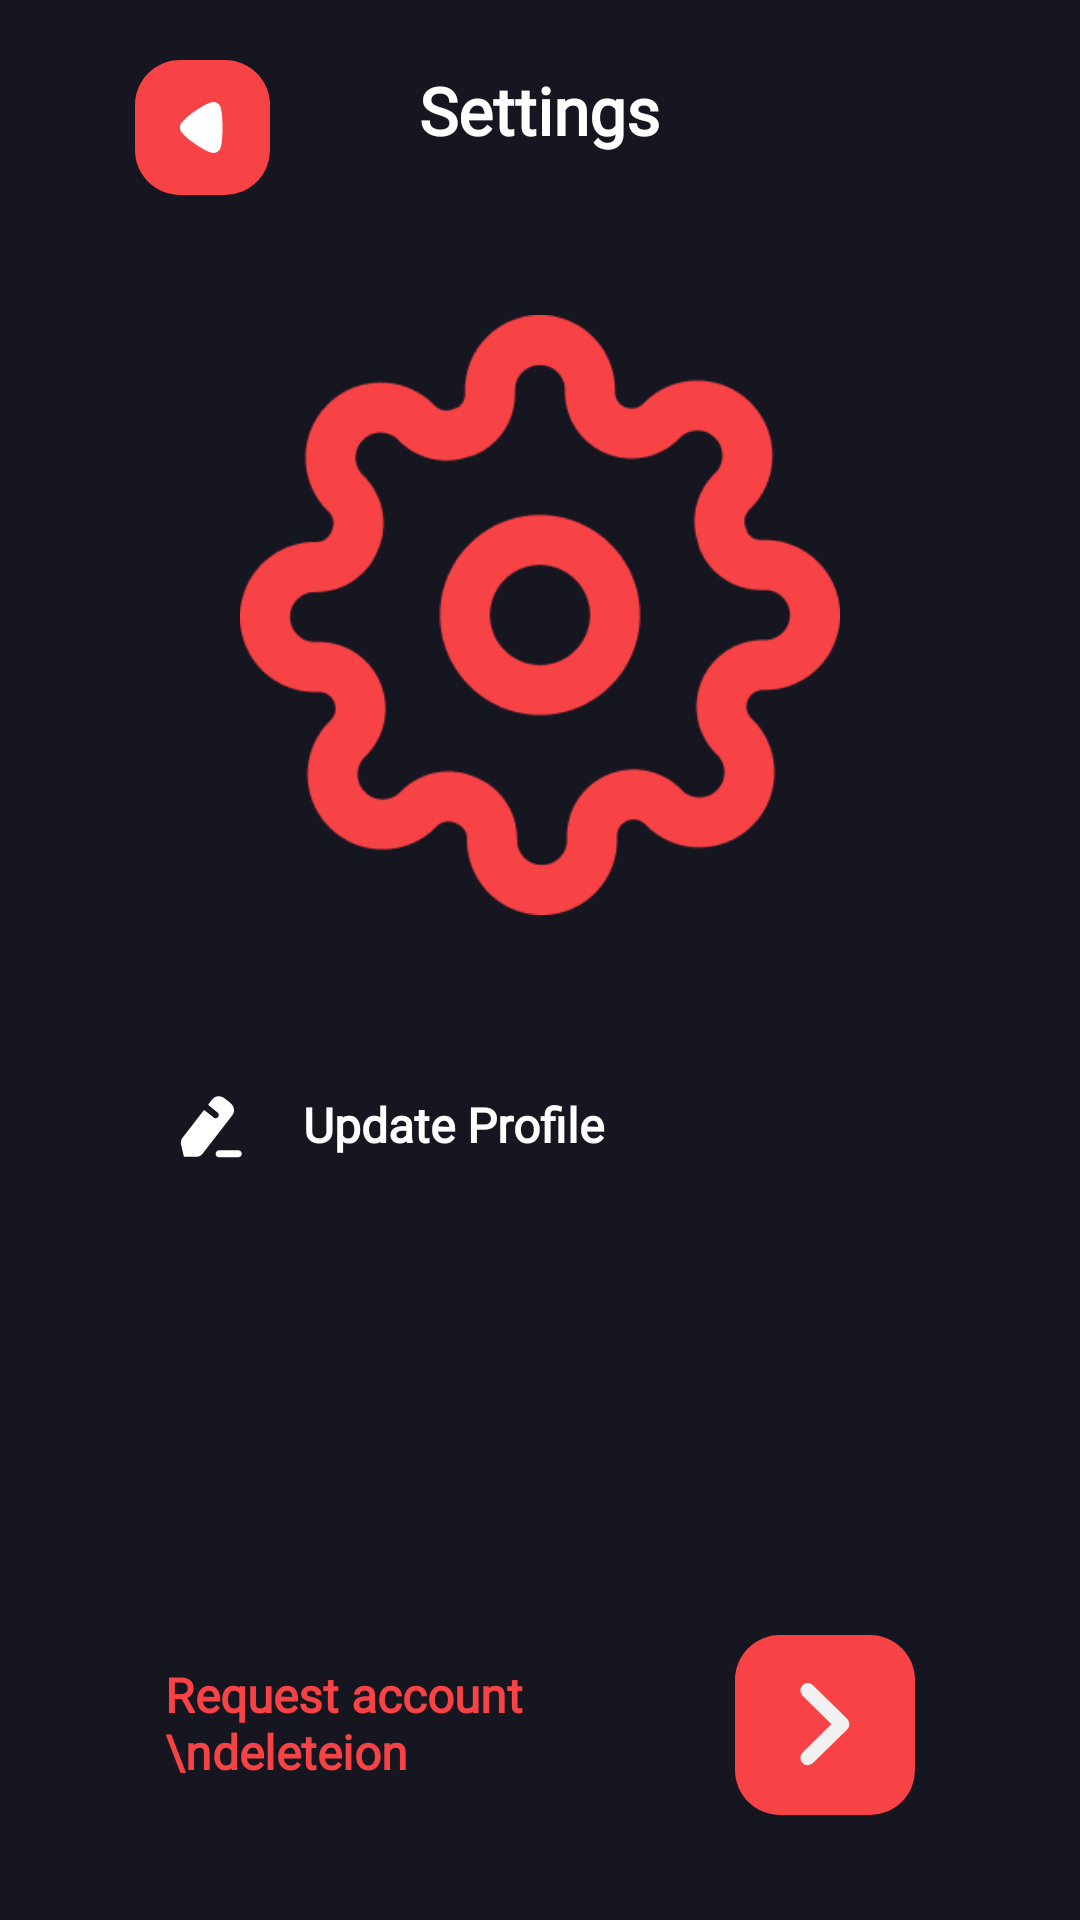

Produce the Android XML layout that renders to this screen, including the resource entries it uses.
<!-- AndroidManifest.xml: application theme Theme.Cinemax -->
<!-- res/layout/activity_profile_setting.xml -->
<?xml version="1.0" encoding="utf-8"?>
<androidx.constraintlayout.widget.ConstraintLayout xmlns:android="http://schemas.android.com/apk/res/android"
    xmlns:app="http://schemas.android.com/apk/res-auto"
    xmlns:tools="http://schemas.android.com/tools"
    android:layout_width="match_parent"
    android:layout_height="match_parent"
    tools:context=".ProfileSettingActivity">

    <RelativeLayout
        android:id="@+id/setting_profile_header"
        android:layout_width="0dp"
        android:layout_height="wrap_content"
        android:orientation="horizontal"
        android:paddingVertical="15dp"
        android:layout_marginHorizontal="40dp"
        app:layout_constraintEnd_toEndOf="parent"
        app:layout_constraintStart_toStartOf="parent"
        app:layout_constraintTop_toTopOf="parent">

        <RelativeLayout
            android:id="@+id/event_text"
            android:layout_width="match_parent"
            android:layout_height="wrap_content"
            android:gravity="center"
            android:paddingVertical="10dp">

            <TextView
                android:id="@+id/location_list_label"
                android:layout_width="wrap_content"
                android:layout_height="wrap_content"
                android:text="Settings"
                android:textColor="@color/white"
                android:textSize="22dp"
                android:textStyle="bold"
                android:fontFamily="@font/poppins_bold"
                android:includeFontPadding="false" />

        </RelativeLayout>

        <ImageButton
            android:id="@+id/back_btn_setting"
            android:layout_width="45dp"
            android:layout_height="45dp"
            android:layout_marginStart="5dp"
            android:layout_marginTop="5dp"
            android:layout_marginEnd="5dp"
            android:layout_marginBottom="5dp"
            android:background="@drawable/button_radius_red_solid"
            android:scaleType="center"
            android:src="@drawable/arrow_left" />

    </RelativeLayout>

    <RelativeLayout
        android:id="@+id/img_setting"
        android:layout_width="match_parent"
        android:layout_height="wrap_content"
        app:layout_constraintTop_toBottomOf="@+id/setting_profile_header"
        android:orientation="horizontal"
        android:gravity="center_horizontal"
        android:paddingVertical="20dp">

        <ImageView
            android:layout_width="200dp"
            android:layout_height="200dp"
            android:src="@drawable/settings_solid_red"/>

    </RelativeLayout>

    <LinearLayout
        android:id="@+id/menu_profile"
        android:layout_width="match_parent"
        android:layout_height="wrap_content"
        app:layout_constraintTop_toBottomOf="@+id/img_setting"
        android:layout_marginHorizontal="40dp"
        android:paddingVertical="25dp"
        android:orientation="vertical">

        <androidx.appcompat.widget.AppCompatButton
            android:layout_width="match_parent"
            android:layout_height="wrap_content"
            android:background="@drawable/button_main_radius"
            android:paddingHorizontal="20dp"
            android:text="Update Profile"
            android:paddingVertical="15dp"
            android:textAllCaps="false"
            android:textSize="16dp"
            android:textStyle="bold"
            android:drawableLeft="@drawable/icon_edit_solid_white"
            android:drawableRight="@drawable/arrow_right"
            android:layout_marginBottom="10dp"
            android:drawablePadding="20dp"
            android:textAlignment="textStart"
            android:fontFamily="@font/poppins_bold"
            android:includeFontPadding="false" />

    </LinearLayout>

    <LinearLayout
        android:layout_width="match_parent"
        android:layout_height="wrap_content"
        android:layout_marginHorizontal="40dp"
        android:layout_marginBottom="20dp"
        android:background="@drawable/button_main_radius"
        android:padding="15dp"
        android:gravity="center_vertical"
        app:layout_constraintBottom_toBottomOf="parent">

        <TextView
            android:layout_width="wrap_content"
            android:layout_height="wrap_content"
            android:layout_weight="1"
            android:text="Request account \ndeleteion"
            android:textColor="@color/imperial_red"
            android:textSize="16dp"
            android:textStyle="bold"
            android:fontFamily="@font/poppins_bold"
            android:includeFontPadding="false" />

        <ImageButton
            android:layout_width="60dp"
            android:layout_height="60dp"
            android:background="@drawable/button_radius_red_solid"
            android:padding="15dp"
            android:src="@drawable/next_arrow"/>

    </LinearLayout>

</androidx.constraintlayout.widget.ConstraintLayout>
<!-- resources referenced by this layout -->
<resources>
  <color name="imperial_red">#F74346</color>
  <color name="white">#FFFFFFFF</color>
  <!-- drawable arrow_left (drawable) -->
  <vector xmlns:android="http://schemas.android.com/apk/res/android"
      android:width="15dp"
      android:height="17dp"
      android:viewportWidth="15"
      android:viewportHeight="17">
    <path
        android:pathData="M0.523,6.898C0.603,6.816 0.905,6.464 1.187,6.175C2.837,4.358 7.143,1.383 9.397,0.475C9.739,0.329 10.605,0.02 11.067,0C11.51,0 11.932,0.102 12.335,0.309C12.838,0.598 13.241,1.053 13.461,1.589C13.604,1.962 13.824,3.077 13.824,3.097C14.045,4.317 14.167,6.299 14.167,8.489C14.167,10.575 14.045,12.477 13.864,13.715C13.844,13.735 13.623,15.12 13.381,15.595C12.938,16.462 12.073,17 11.147,17H11.067C10.464,16.979 9.196,16.44 9.196,16.421C7.063,15.511 2.857,12.682 1.166,10.802C1.166,10.802 0.69,10.319 0.483,10.017C0.16,9.584 0,9.047 0,8.51C0,7.911 0.181,7.352 0.523,6.898Z"
        android:fillColor="#ffffff"/>
  </vector>
  <!-- drawable button_radius_red_solid (drawable) -->
  <?xml version="1.0" encoding="utf-8"?>
  <shape xmlns:android="http://schemas.android.com/apk/res/android"
      android:shape="rectangle">
      <solid android:color="@color/imperial_red" />
      <corners android:radius="15dp" />
  </shape>
  <!-- drawable icon_edit_solid_white (drawable) -->
  <vector xmlns:android="http://schemas.android.com/apk/res/android"
      android:width="21dp"
      android:height="21dp"
      android:viewportWidth="21"
      android:viewportHeight="21">
    <path
        android:pathData="M19.459,18.438C20.088,18.438 20.6,18.956 20.6,19.594C20.6,20.233 20.088,20.75 19.459,20.75H13.008C12.379,20.75 11.867,20.233 11.867,19.594C11.867,18.956 12.379,18.438 13.008,18.438H19.459ZM14.985,1.205L16.652,2.529C17.335,3.063 17.79,3.768 17.946,4.508C18.126,5.323 17.934,6.123 17.395,6.816L7.469,19.652C7.013,20.235 6.342,20.563 5.623,20.575L1.667,20.623C1.451,20.623 1.271,20.478 1.223,20.271L0.324,16.373C0.168,15.656 0.324,14.916 0.78,14.345L7.816,5.237C7.936,5.091 8.152,5.068 8.296,5.176L11.257,7.532C11.449,7.69 11.712,7.775 11.988,7.739C12.576,7.666 12.971,7.131 12.911,6.561C12.875,6.269 12.731,6.026 12.54,5.844C12.48,5.796 9.663,3.537 9.663,3.537C9.483,3.391 9.447,3.124 9.591,2.943L10.706,1.497C11.736,0.173 13.535,0.052 14.985,1.205Z"
        android:fillColor="#ffffff"/>
  </vector>
  <!-- drawable next_arrow (drawable) -->
  <vector xmlns:android="http://schemas.android.com/apk/res/android"
      android:width="17dp"
      android:height="28dp"
      android:viewportWidth="17"
      android:viewportHeight="28">
    <path
        android:pathData="M2.588,24.926L14.003,13.711L2.588,2.496"
        android:strokeLineJoin="round"
        android:strokeWidth="4.91667"
        android:fillColor="#00000000"
        android:strokeColor="#F1F1F1"
        android:strokeLineCap="round"/>
  </vector>
  <!-- drawable settings_solid_red: png bitmap (drawable, 15651 bytes) -->
  <style name="Theme.Cinemax" parent="Theme.MaterialComponents.DayNight.NoActionBar">
          
          <item name="colorPrimary">@color/purple_500</item>
          <item name="colorPrimaryVariant">@color/purple_700</item>
          <item name="colorOnPrimary">@color/white</item>
          
          <item name="colorSecondary">@color/teal_200</item>
          <item name="colorSecondaryVariant">@color/teal_700</item>
          <item name="colorOnSecondary">@color/black</item>
          
  
          <item name="android:statusBarColor">@color/background</item>
          <item name="android:windowBackground">@color/background</item>
          <item name="android:textColor">@color/white</item>
          
      </style>
  <color name="purple_500">#FF6200EE</color>
  <color name="purple_700">#FF3700B3</color>
  <color name="teal_200">#FF03DAC5</color>
  <color name="teal_700">#FF018786</color>
  <color name="black">#FF000000</color>
  <color name="background">#161621</color>
</resources>
